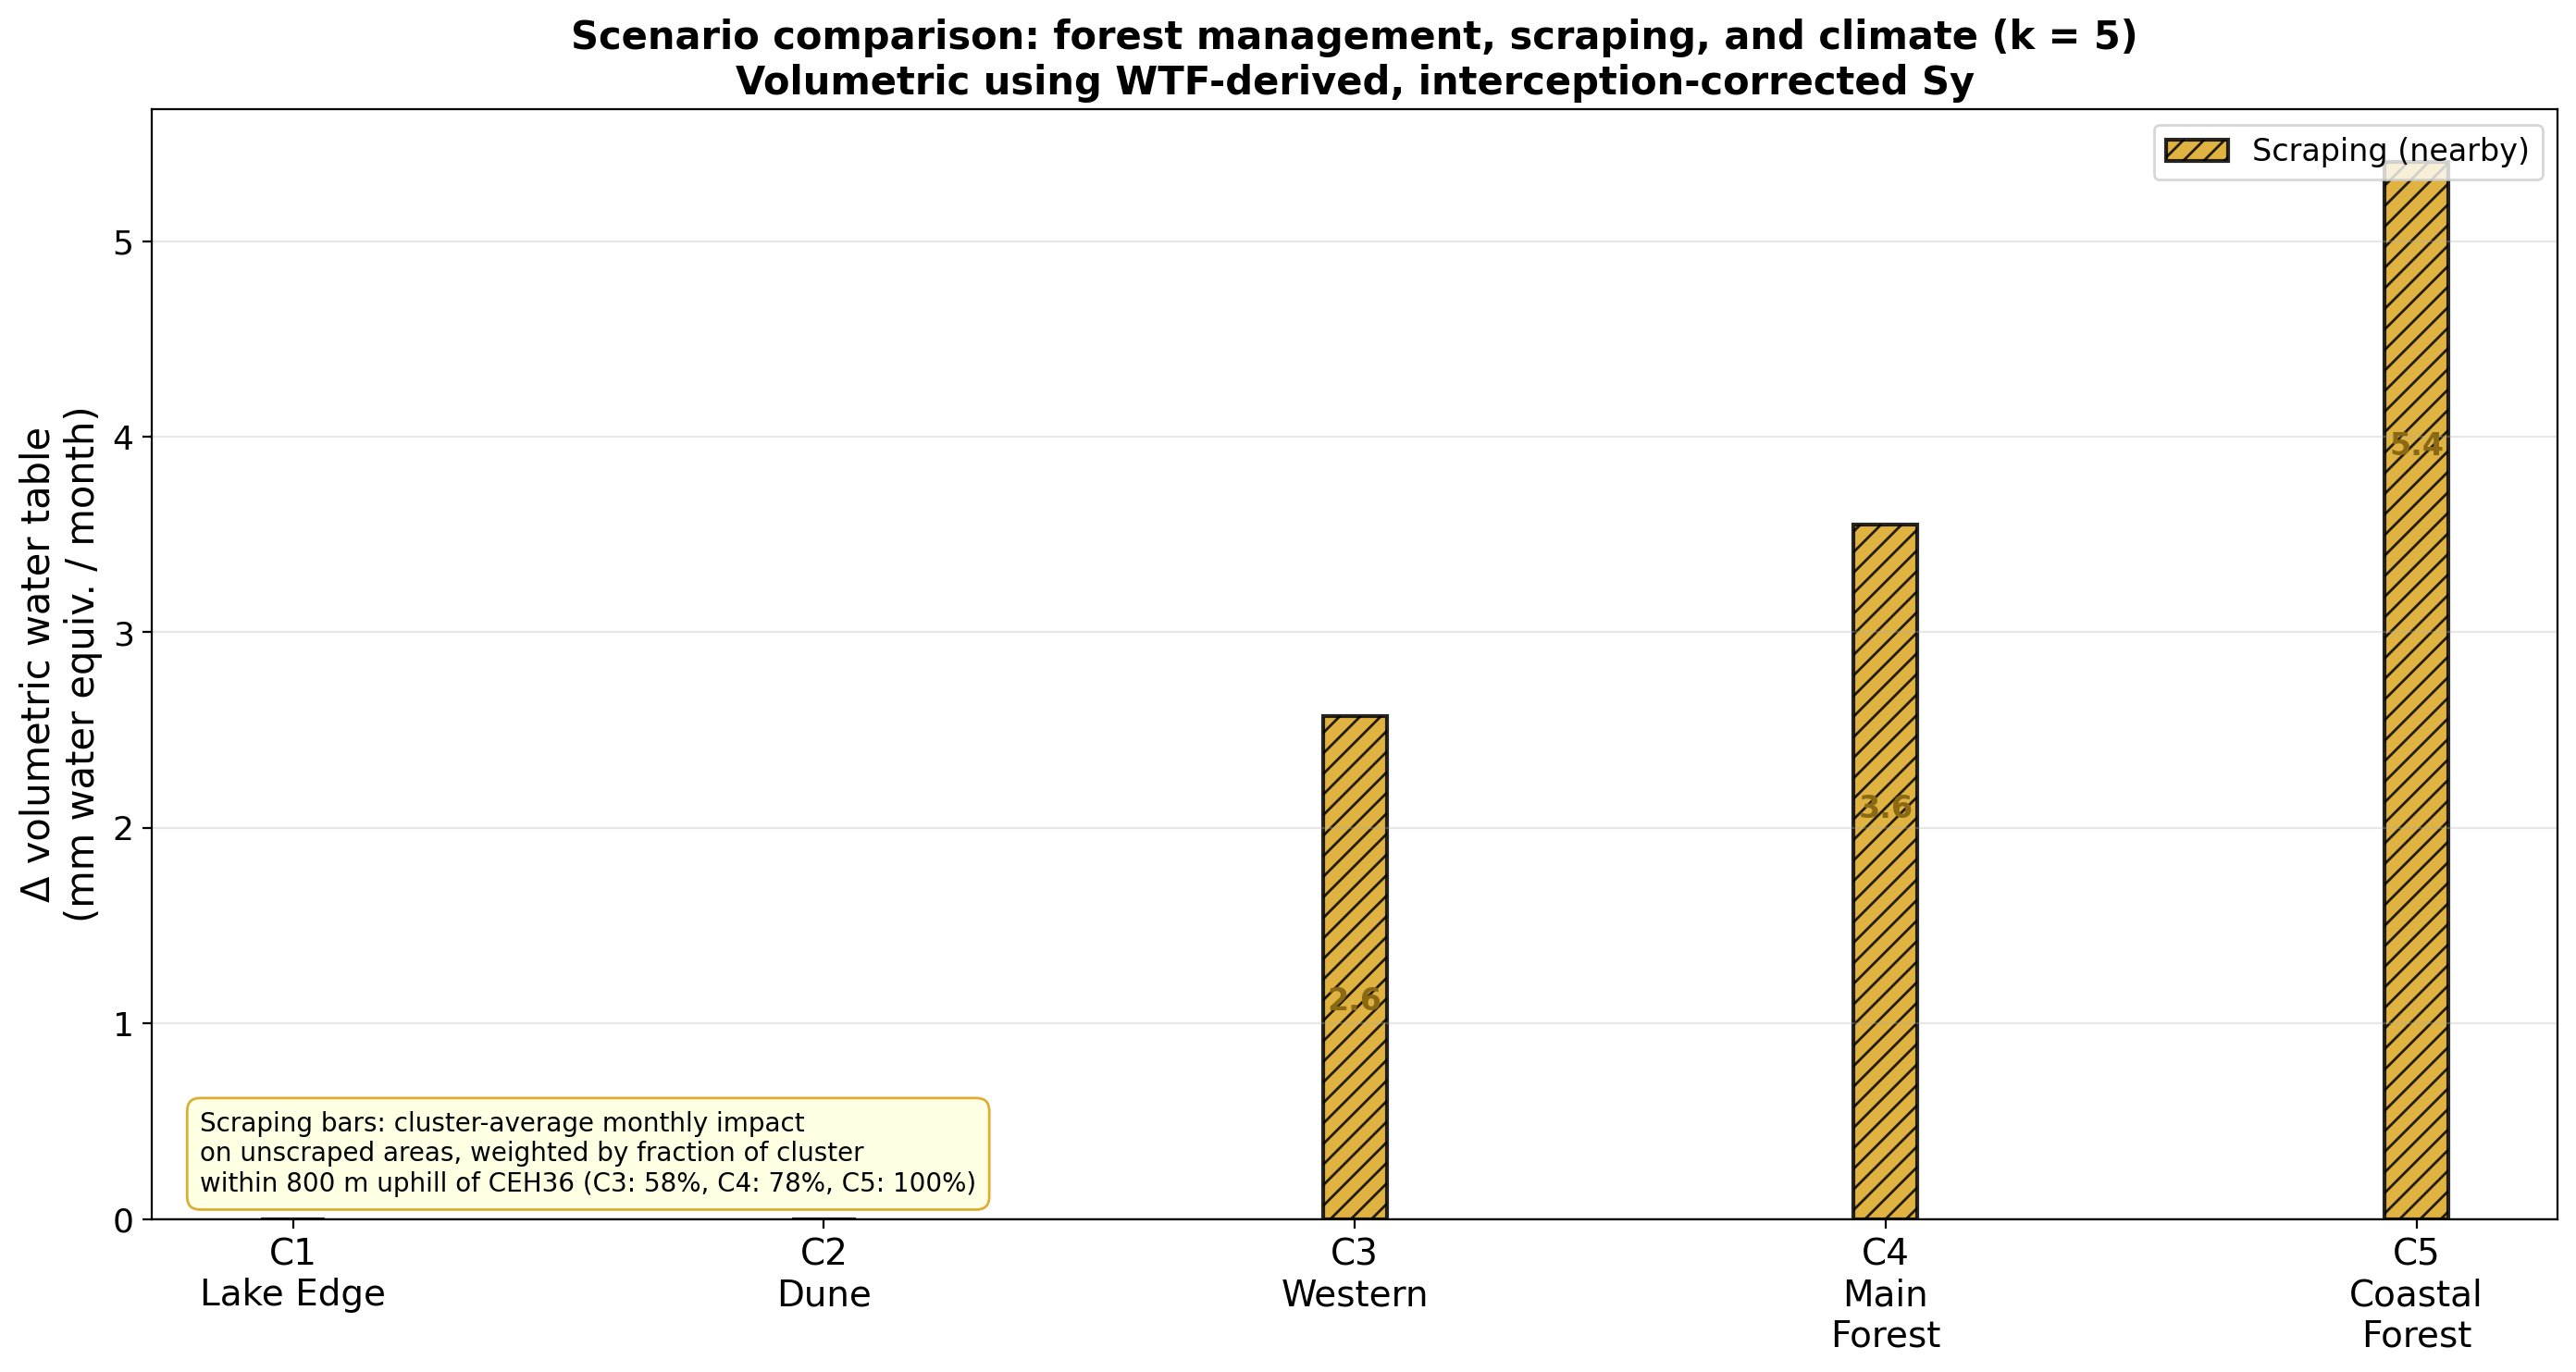

Source data for this figure (header and first rows):
Scenario, Cluster, Delta_vol_mm_per_month
Scraping (nearby), C1, 0.0
Scraping (nearby), C2, 0.0
Scraping (nearby), C3, 2.6
Scraping (nearby), C4, 3.6
Scraping (nearby), C5, 5.4
